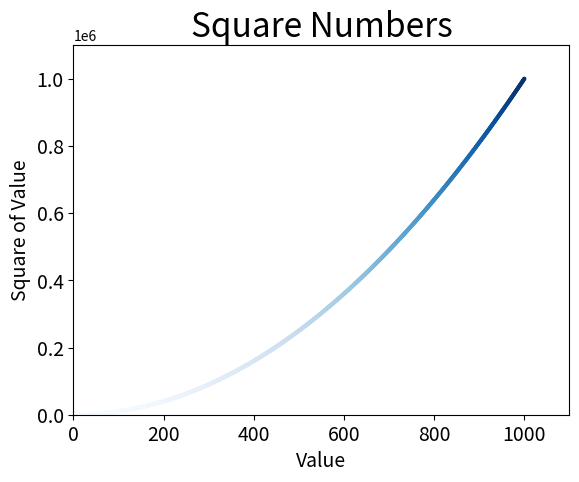

The script that saved this image:
import matplotlib.pyplot as plt

x_values=list(range(1,1001))
y_values=[x*x for x in x_values]
plt.scatter(x_values,y_values,c=y_values,cmap=plt.cm.Blues,edgecolors=None,s=4)
#颜色映射(colormap)用来突出数据的规律
#将参数c设置成了一个y值列表，并使用参数cmap告诉pyplot使用那个颜色映射
#将y值较小的点显示为浅色，将y值较大的显示为深蓝

#设置图表标题并给坐标轴加上标签
plt.title("Square Numbers",fontsize=24)
plt.xlabel("Value",fontsize=14)
plt.ylabel("Square of Value",fontsize=14)

#设置刻度标记的大小
plt.tick_params(axis='both',which='major',labelsize=14)

#设置每个坐标轴的取值范围
plt.axis([0,1100,0,1100000])

plt.savefig('Squares_plot.png',bbox_inches='tight')